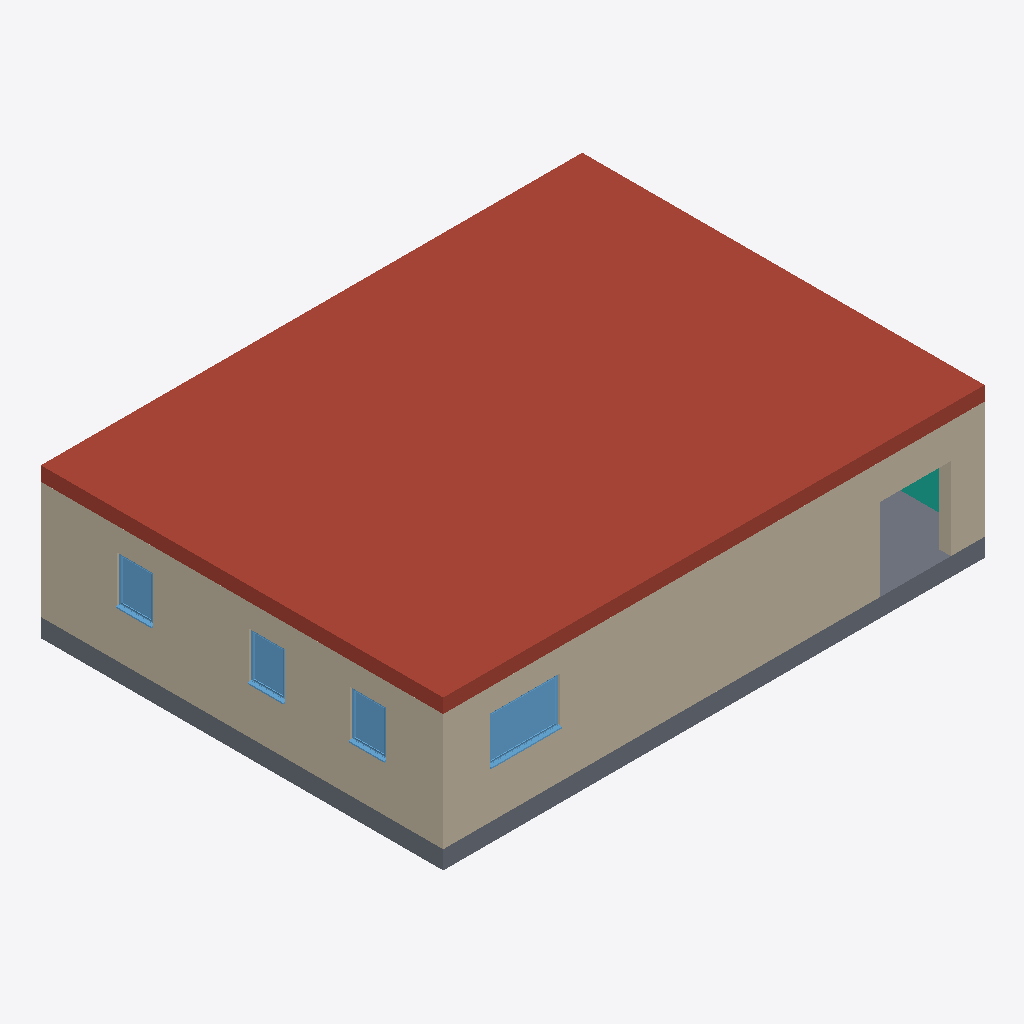
Isometric view of an IFC building model (IFC-SPF (STEP), schema IFC4X3, length unit millimetre), seen from the south-west, elements coloured by IFC class: 4 windows (light blue), 2 walls (beige), 1 roof (red-brown), 1 slab (grey), 1 curtain wall (teal).
Extent 13.9 m × 10.4 m × 3.8 m (x, y, z). Storeys (2): Level 0 at 0.00 m; Roof at 3.00 m. Elements (50): 21 IfcFurniture, 9 IfcWall, 7 IfcFlowTerminal, 6 IfcWindow, 4 IfcDoor, 1 IfcCurtainWall, 1 IfcRoof, 1 IfcSlab.

HEADER;
FILE_DESCRIPTION(('ViewDefinition [CoordinationView]','RevitIdentifiers [VersionGUID: 7bb0b9f6-2e16-4139-b935-42abdfba1f7a, NumberOfSaves: 79]','CoordinateReference [CoordinateBase: Shared Coordinates, ProjectSite: Default Site]'),'2;1');
FILE_NAME('Project Number','2025-04-22T17:13:05+01:00',(''),(''),'ODA SDAI 24.6','Autodesk Revit 24.2.0.63 (ENG) - IFC 24.2.0.63','');
FILE_SCHEMA(('IFC4X3'));
ENDSEC;
DATA;
#105=IFCPROJECT('3i3agwuLD0pwLANrdhwU5A',#18,'Project Number',$,$,'Project Name','Project Status',(#100),#97);
#120=IFCSITE('3i3agwuLD0pwLANrdhwU58',#18,'Default',$,$,#119,$,$,.ELEMENT.,$,$,$,$,$);
#110=IFCBUILDING('3i3agwuLD0pwLANrdhwU5B',#18,'',$,$,#108,$,'',.ELEMENT.,$,$,$);
#113=IFCBUILDINGSTOREY('3Zu5Bv0LOHrPC10026FoQQ',#18,'Level 0',$,'Level:Circle Head - Project Datum',#112,$,'Level 0',.ELEMENT.,0.0);
#117=IFCBUILDINGSTOREY('2KysOwTxDDRxa6kt6p2YNR',#18,'Roof',$,'Level:Circle Head - Project Datum',#116,$,'Roof',.ELEMENT.,3000.0);
#10558=IFCROOF('2KysOwTxDDRxa6kt6p2YMt',#18,'Basic Roof:Roof_Flat-4Felt-150Ins-50Scr-150Conc-12Plr:318045',$,'Basic Roof:Roof_Flat-4Felt-150Ins-50Scr-150Conc-12Plr',#10556,$,'318045',.NOTDEFINED.);
#1531=IFCWALL('2c4$I91vzFsw5wOAZWfont',#18,'Basic Wall:Wall-Ext_102Bwk-50Air-45Ins-100DBlk-12P:313353',$,'Basic Wall:Wall-Ext_102Bwk-50Air-45Ins-100DBlk-12P',#1519,#1530,'313353',.NOTDEFINED.);
#1419=IFCWALL('2c4$I91vzFsw5wOAZWfoEy',#18,'Basic Wall:Wall-Ext_102Bwk-50Air-45Ins-100DBlk-12P:313282',$,'Basic Wall:Wall-Ext_102Bwk-50Air-45Ins-100DBlk-12P',#1404,#1418,'313282',.NOTDEFINED.);
#1170=IFCSLAB('2c4$I91vzFsw5wOAZWfoCr',#18,'Floor:Floor-Grnd-Susp_65Scr-80Ins-100Blk-75PC:313163',$,'Floor:Floor-Grnd-Susp_65Scr-80Ins-100Blk-75PC',#1157,#1169,'313163',.FLOOR.);
#9610=IFCWINDOW('2c4$I91vzFsw5wOAZWfpOC',#18,'Windows_Sgl_Plain:1810x1210mm:316018',$,'Windows_Sgl_Plain:1810x1210mm',#57135,#9606,'316018',1210.000000000001,1810.0000000000023,.WINDOW.,.NOTDEFINED.,$);
#10142=IFCWINDOW('2c4$I91vzFsw5wOAZWfp7b',#18,'Windows_Sgl_Plain:910x1210mm:316827',$,'Windows_Sgl_Plain:910x1210mm',#57102,#10138,'316827',1210.000000000001,910.000000000001,.WINDOW.,.NOTDEFINED.,$);
#10118=IFCWINDOW('2c4$I91vzFsw5wOAZWfp4J',#18,'Windows_Sgl_Plain:910x1210mm:316781',$,'Windows_Sgl_Plain:910x1210mm',#57087,#10114,'316781',1210.000000000001,910.000000000001,.WINDOW.,.NOTDEFINED.,$);
#10050=IFCWINDOW('2c4$I91vzFsw5wOAZWfp4i',#18,'Windows_Sgl_Plain:910x1210mm:316754',$,'Windows_Sgl_Plain:910x1210mm',#57072,#10046,'316754',1210.000000000001,910.000000000001,.WINDOW.,.NOTDEFINED.,$);
#10644=IFCCURTAINWALL('2KysOwTxDDRxa6kt6p2YHA',#18,'Curtain Wall:Curtain_Wall-Exterior_Glazing:318368',$,'Curtain Wall:Curtain_Wall-Exterior_Glazing',#10643,$,'318368',.NOTDEFINED.);
ENDSEC;